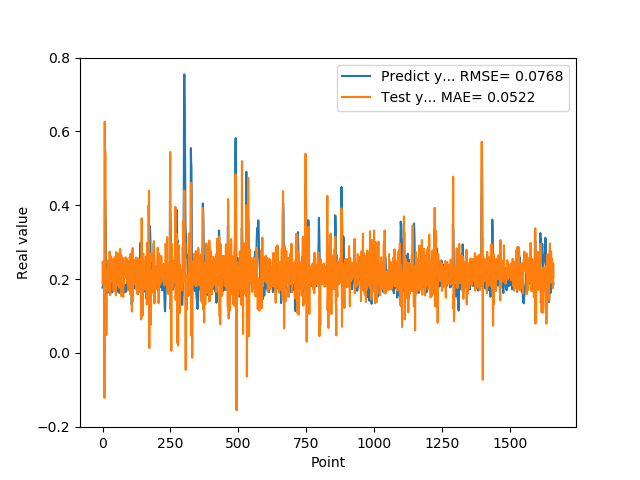

Source data for this figure (header and first rows):
1.769561022520000082e-01, 2.466980592682136153e-01
1.810430586339999981e-01, 1.866857447576634743e-01
1.955727785830000398e-01, 2.324486955718014780e-01
1.954265981910000005e-01, 2.400330924752833439e-01
2.004670947789999880e-01, 2.040180387465191647e-01
2.029463946819999587e-01, 2.154939856906902818e-01
0.000000000000000000e+00, 2.098437555616050054e-01
1.862521618600000151e-01, -1.218716259768765076e-01
1.862153261900000301e-01, 6.265809759114064903e-01
4.038094580169999670e-01, 1.746740427740434143e-01
4.118085205549999461e-01, 5.451550905818676185e-01
3.743042349819999948e-01, 1.604709718755210346e-01
3.571429848669999685e-01, 1.447792587272684617e-01
2.572054266930000055e-01, 2.246511672445894170e-01
2.409307956699999753e-01, 4.781119415473461531e-02
2.253161966800000249e-01, 2.010441066917226793e-01
1.935185044999999937e-01, 1.893897280172525677e-01
1.787700653079999924e-01, 1.735011368255155451e-01
1.622045934200000150e-01, 2.066021968016138466e-01
1.761920750140000269e-01, 1.967898959192473929e-01
1.883655935530000325e-01, 2.497129921987104872e-01
1.861467957499999548e-01, 2.334247378453848942e-01
1.954913884399999968e-01, 2.062272750401771548e-01
1.954011768099999935e-01, 2.295575322738890311e-01
1.660518944260000185e-01, 2.074347419074813736e-01
1.907722949980000249e-01, 1.667782983657014051e-01
2.156041562559999625e-01, 2.744852383433707410e-01
1.898660957809999716e-01, 2.451167936491826793e-01
1.770474612709999895e-01, 1.563836632822447059e-01
2.001174986360000074e-01, 2.070622631448399698e-01
1.948629021640000125e-01, 2.617390757314969063e-01
1.922753006219999894e-01, 1.921188576635682044e-01
1.779100298880000042e-01, 2.056005316245856085e-01
1.810636967419999854e-01, 1.915803392387941950e-01
1.680064052340000114e-01, 2.279361184158551490e-01
1.635809391740000174e-01, 2.008779715832688384e-01
1.706920862200000111e-01, 2.278061484350005772e-01
1.916799396280000345e-01, 2.407571716328973654e-01
2.085516005749999957e-01, 2.544619019373248747e-01
2.058236002919999752e-01, 2.323915369265054376e-01
1.828240007160000513e-01, 1.924159954376764292e-01
1.857409924269999846e-01, 1.663874674767575890e-01
1.775099337099999841e-01, 2.267826326060894404e-01
1.752161234619999952e-01, 2.054980032063078443e-01
1.971126049759999999e-01, 2.210934289067098546e-01
1.845117062330000057e-01, 2.595937318999914090e-01
1.984785944219999987e-01, 1.901851009007793913e-01
2.143009155989999692e-01, 2.422764820357398152e-01
1.841159015890000139e-01, 2.312306600059375328e-01
2.104043960570000094e-01, 1.560085749821102097e-01
2.032361328599999739e-01, 2.733044000869424006e-01
2.088565975429999833e-01, 1.880888009739409283e-01
1.960448026660000231e-01, 2.098993993375559419e-01
1.900728046889999523e-01, 1.825244341674278903e-01
1.658952832220000062e-01, 2.115247474769923197e-01
1.872539073229999851e-01, 1.836846768793142237e-01
1.852532625200000171e-01, 2.694262261018600113e-01
1.799222826959999966e-01, 2.153462334390112698e-01
2.012764066460000223e-01, 2.130392386254358339e-01
1.978618204589999985e-01, 2.496855382579690197e-01
1.950792670250000027e-01, 1.949455274659277204e-01
... 1,599 more rows
